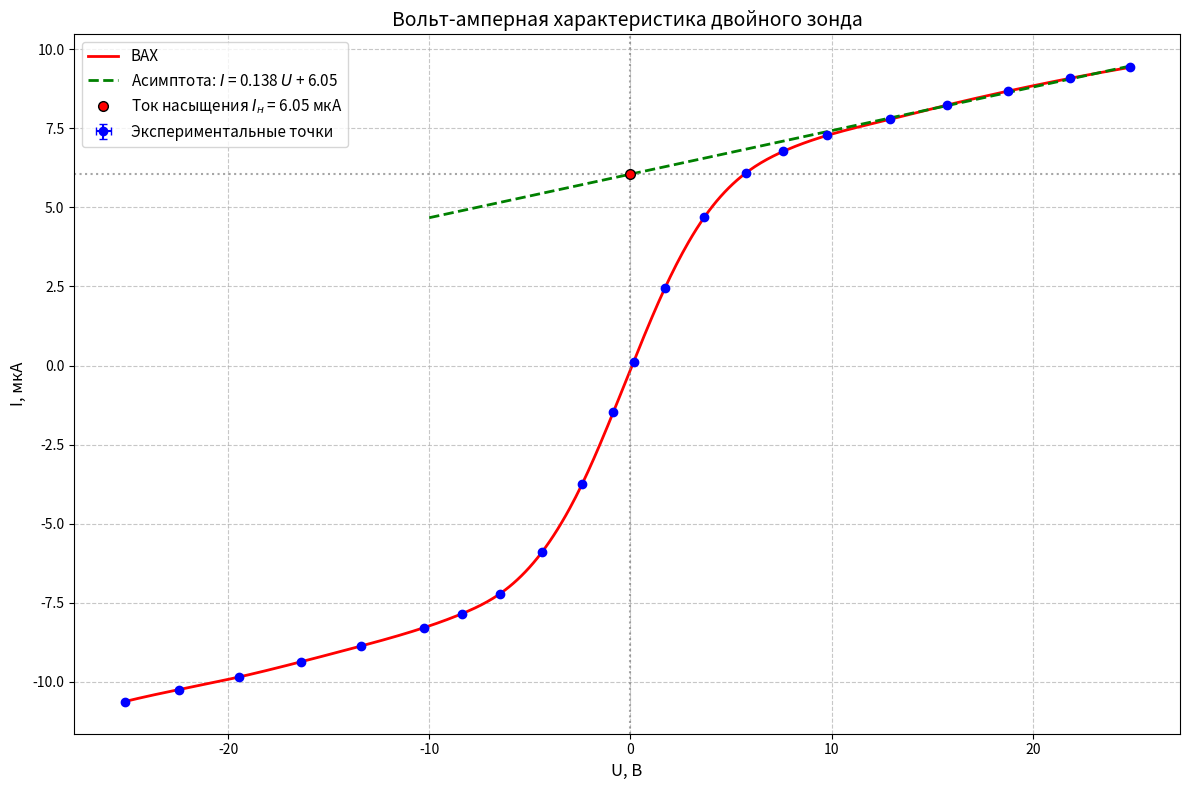

Here is the Python script that generated this plot:
import numpy as np
import matplotlib.pyplot as plt
from scipy.interpolate import CubicSpline

# Данные

# U = [24.729, 21.779, 18.643, 15.934, 12.684, 9.742, 7.643, 5.752, 3.7703, 1.7381, 
#      0.137, -0.845, -2.411, -4.398, -6.32, -8.283, -10.831, -13.312, -16.283, -19.586, -22.467, -25.494]
# I = [24.03, 23.11, 22.09, 21.19, 20.05, 18.93, 17.95, 16.68, 14.15, 8.22, 
#      0.64, -4.42, -11.51, -16.91, -19.29, -20.57, -21.73, -22.77, -23.91, -25.06, -25.93, -26.83]

# U = [24.663, 21.686, 18.705, 15.702, 12.72, 9.706, 7.786, 5.665, 3.752, 1.728, 
#      0.222, -0.865, -2.39, -4.439, -6.617, -8.431, -10.635, -13.661, -16.248, -19.462, -22.264, -25.508]
# I = [15.2, 14.74, 14.11, 13.45, 12.745, 11.95, 11.31, 10.26, 8.29, 4.49, 
#      0.51, -2.59, -6.54, -10.21, -12.18, -13.04, -13.78, -14.59, -15.27, -16.02, -16.61, -17.15]

U = [24.809, 21.869, 18.747, 15.725, 12.884, 9.767, 7.603, 5.725, 3.675, 1.722, 
     0.158, -0.849, -2.389, -4.389, -6.482, -8.365, -10.243, -13.371, -16.364, -19.441, -22.437, -25.143]

I = [9.42, 9.08, 8.67, 8.23, 7.78, 7.27, 6.77, 6.08, 4.69, 2.46, 
     0.12, -1.47, -3.73, -5.89, -7.21, -7.84, -8.28, -8.86, -9.36, -9.84, -10.24, -10.62]

# Погрешности
delta_U = 0.005  # В
delta_I = 0.01   # мкА

# Сортируем данные по напряжению
sorted_data = sorted(zip(U, I))
U_sorted, I_sorted = zip(*sorted_data)

# Строим кубический сплайн для всей ВАХ
cs = CubicSpline(U_sorted, I_sorted)

# Генерируем точки для плавной кривой
U_smooth = np.linspace(min(U_sorted), max(U_sorted), 500)
I_smooth = cs(U_smooth)

# Находим ток насыщения I_н
# Используем точки с наибольшими напряжениями для определения асимптоты
n_points = 5
U_fit = U_sorted[-n_points:]
I_fit = I_sorted[-n_points:]

# Линейная аппроксимация этих точек
A = np.vstack([U_fit, np.ones(len(U_fit))]).T
slope, intercept = np.linalg.lstsq(A, I_fit, rcond=None)[0]

# Ток насыщения - значение при U=0
I_nas = intercept

print(f"Наклон асимптоты: {slope:.3f} мкА/В")
print(f"Ток насыщения I_н = {I_nas:.2f} мкА")

# Построение единого графика
plt.figure(figsize=(12, 8))

# Экспериментальные точки с погрешностями и сплайн
plt.errorbar(U, I, xerr=delta_U, yerr=delta_I, fmt='bo', markersize=6, 
             capsize=3, capthick=1, label='Экспериментальные точки')
plt.plot(U_smooth, I_smooth, 'r-', linewidth=2, label='ВАХ')

# Асимптота
# Продлеваем асимптоту до U=0 и немного в отрицательную область для наглядности
U_asymptote = np.linspace(-10, max(U_sorted), 100)
I_asymptote = slope * U_asymptote + intercept
plt.plot(U_asymptote, I_asymptote, 'g--', linewidth=2, 
         label=f'Асимптота: $I$ = {slope:.3f} $U$ + {intercept:.2f}')

# Точка пересечения с осью тока (ток насыщения)
plt.axvline(x=0, color='gray', linestyle=':', alpha=0.7)
plt.axhline(y=I_nas, color='gray', linestyle=':', alpha=0.7)
plt.plot(0, I_nas, 'ro', markersize=7, markeredgecolor='black', 
         label=f'Ток насыщения $I_н$ = {I_nas:.2f} мкА')

# Подписи и оформление
plt.xlabel('U, В', fontsize=12)
plt.ylabel('I, мкА', fontsize=12)
plt.title('Вольт-амперная характеристика двойного зонда', fontsize=14)
plt.legend(fontsize=11)
plt.grid(True, linestyle='--', alpha=0.7)

plt.tight_layout()
plt.show()

# Оценка погрешности методом бутстрэпа
n_bootstrap = 1000
I_nas_bootstrap = []

for _ in range(n_bootstrap):
    indices = np.random.choice(range(len(U_fit)), size=len(U_fit), replace=True)
    U_bs = [U_fit[i] for i in indices]
    I_bs = [I_fit[i] for i in indices]
    
    A_bs = np.vstack([U_bs, np.ones(len(U_bs))]).T
    slope_bs, intercept_bs = np.linalg.lstsq(A_bs, I_bs, rcond=None)[0]
    I_nas_bootstrap.append(intercept_bs)

I_nas_std = np.std(I_nas_bootstrap)
print(f"\nОценка погрешности тока насыщения:")
print(f"I_н = {I_nas:.2f} ± {I_nas_std:.2f} мкА")
print(f"Относительная погрешность: {I_nas_std/I_nas*100:.1f}%")